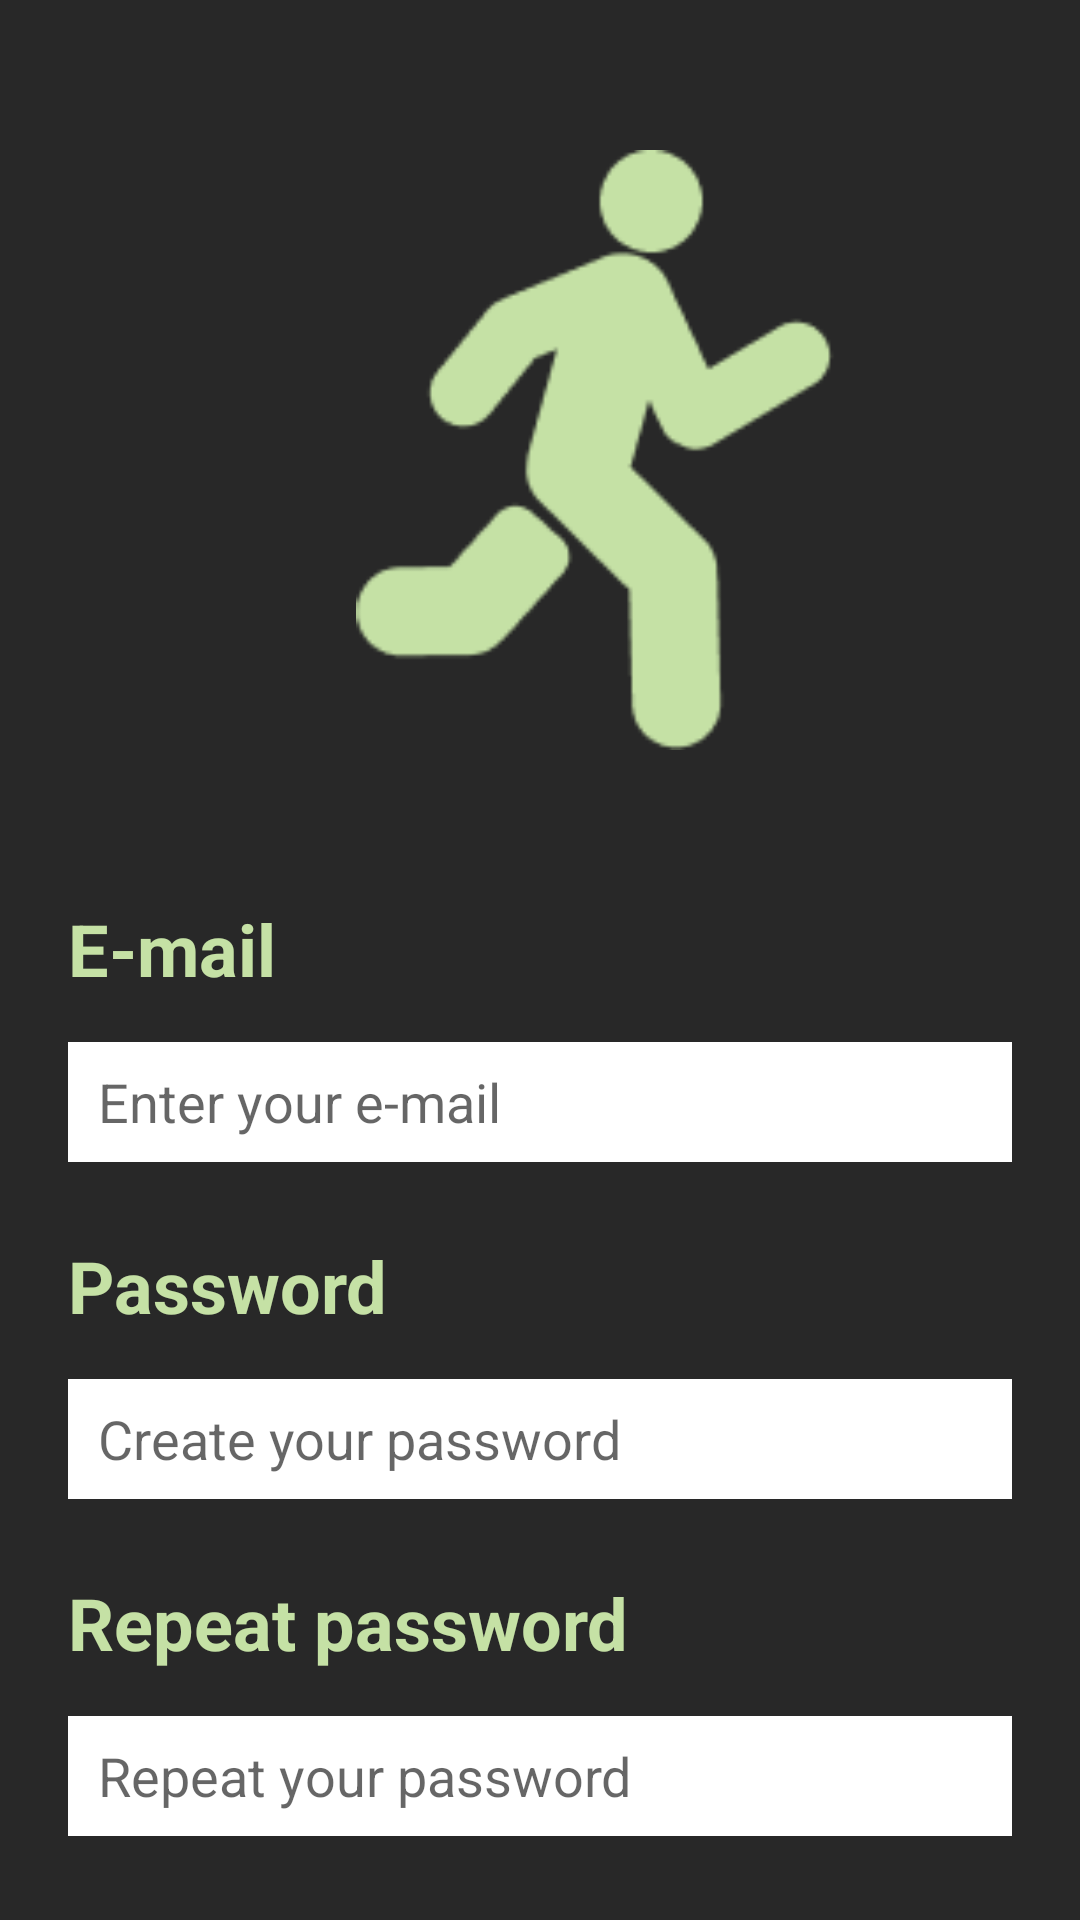

Android layout source for this screen:
<!-- AndroidManifest.xml: application theme Theme.ROPKOO -->
<!-- res/layout/fragment_create_account1.xml -->
<?xml version="1.0" encoding="utf-8"?>
<RelativeLayout xmlns:android="http://schemas.android.com/apk/res/android"
    xmlns:app="http://schemas.android.com/apk/res-auto"
    xmlns:tools="http://schemas.android.com/tools"
    android:layout_width="match_parent"
    android:layout_height="match_parent"
    android:background="@color/background"
    tools:context=".createAccountFragment1">

    <TextView
        android:layout_width="match_parent"
        android:layout_height="wrap_content"
        android:text="@string/mail"
        android:id="@+id/email"
        android:textColor="@color/koachGreen"
        android:textSize="24dp"
        android:layout_marginLeft="22.5dp"
        android:layout_marginTop="300dp"
        android:textStyle="bold"/>

    <EditText
        android:id="@+id/et_email"
        android:layout_width="match_parent"
        android:layout_height="wrap_content"
        android:layout_below="@+id/email"
        android:layout_marginLeft="22.5dp"
        android:layout_marginTop="15dp"
        android:layout_marginRight="22.5dp"
        android:height="40dp"
        android:background="@color/white"
        android:hint="Enter your e-mail"
        android:paddingLeft="10dp"
        tools:ignore="TouchTargetSizeCheck" />

    <TextView
        android:layout_width="match_parent"
        android:layout_height="wrap_content"
        android:text="@string/pass"
        android:id="@+id/password"
        android:layout_below="@+id/et_email"
        android:textColor="@color/koachGreen"
        android:textSize="24dp"
        android:layout_marginLeft="22.5dp"
        android:layout_marginTop="25dp"
        android:textStyle="bold"/>

    <EditText
        android:id="@+id/et_passw"
        android:layout_width="match_parent"
        android:layout_height="wrap_content"
        android:layout_below="@+id/password"
        android:layout_marginLeft="22.5dp"
        android:layout_marginTop="15dp"
        android:layout_marginRight="22.5dp"
        android:height="40dp"
        android:background="@color/white"
        android:hint="Create your password"
        android:paddingLeft="10dp"
        tools:ignore="TouchTargetSizeCheck" />

    <TextView
        android:layout_width="match_parent"
        android:layout_height="wrap_content"
        android:text="@string/rpass"
        android:id="@+id/repeat"
        android:layout_below="@+id/et_passw"
        android:textColor="@color/koachGreen"
        android:textSize="24dp"
        android:layout_marginLeft="22.5dp"
        android:layout_marginTop="25dp"
        android:textStyle="bold"/>

    <EditText
        android:id="@+id/et_passw2"
        android:layout_width="match_parent"
        android:layout_height="wrap_content"
        android:layout_below="@+id/repeat"
        android:layout_marginLeft="22.5dp"
        android:layout_marginTop="15dp"
        android:layout_marginRight="22.5dp"
        android:height="40dp"
        android:background="@color/white"
        android:hint="Repeat your password"
        android:paddingLeft="10dp"
        tools:ignore="TouchTargetSizeCheck" />

    <com.google.android.material.button.MaterialButton
        android:id="@+id/btn_continue"
        android:layout_width="wrap_content"
        android:layout_height="wrap_content"
        android:layout_below="@id/et_passw2"
        android:layout_centerHorizontal="true"
        android:layout_marginStart="30dp"
        android:layout_marginTop="30dp"
        android:layout_marginEnd="30dp"
        android:layout_marginBottom="30dp"
        android:backgroundTint="@color/koachGreen"
        android:text="Continue" />

    <LinearLayout
        android:layout_width="match_parent"
        android:layout_height="wrap_content"
        android:gravity="center"/>

    <ImageView
        android:layout_width="180dp"
        android:layout_height="200dp"
        android:layout_marginLeft="110dp"
        android:layout_marginTop="50dp"
        android:src="@drawable/logogreen"/>

</RelativeLayout>
<!-- resources referenced by this layout -->
<resources>
  <color name="background">#282828</color>
  <color name="koachGreen">#C5E1A5</color>
  <color name="white">#FFFFFFFF</color>
  <!-- drawable logogreen: png bitmap (drawable, 3675 bytes) -->
  <string name="mail">E-mail</string>
  <string name="pass">Password</string>
  <string name="rpass">Repeat password</string>
  <style name="Theme.ROPKOO" parent="Theme.MaterialComponents.DayNight.NoActionBar">
          
          <item name="colorPrimary">@color/purple_500</item>
          <item name="colorPrimaryVariant">@color/purple_700</item>
          <item name="colorOnPrimary">@color/white</item>
          
          <item name="colorSecondary">@color/teal_200</item>
          <item name="colorSecondaryVariant">@color/teal_700</item>
          <item name="colorOnSecondary">@color/black</item>
          
          <item name="android:statusBarColor">?attr/colorPrimaryVariant</item>
          
      </style>
  <color name="purple_500">#282828</color>
  <color name="purple_700">#282828</color>
  <color name="teal_200">#FF03DAC5</color>
  <color name="teal_700">#FF018786</color>
  <color name="black">#FF000000</color>
</resources>
